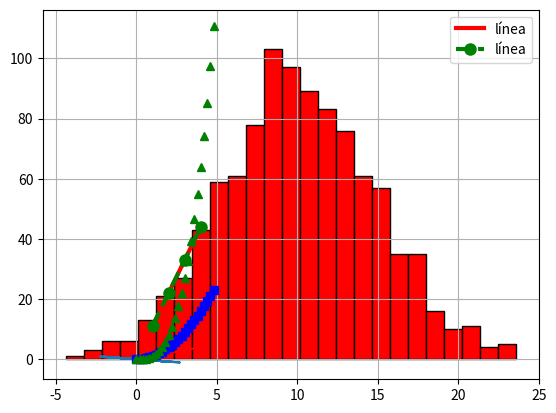

This chart was generated by the following Python code: (Note: this script raises an exception after producing the figure.)
import numpy as np
import matplotlib.pyplot as plt

# Un gráfico de línea
a = [1, 2, 3, 4]
b = [11, 22, 33, 44]

plt.plot(a, b,color='red', linewidth=3,  label='línea' )
plt.legend()
plt.show()

plt.plot(a, b, color='green', marker='o', linestyle='dashed', linewidth=3, label='línea', \
        markersize=8)
plt.legend()
plt.show()

# Otro ejemplo
npoints = 100

X = np.random.randn(npoints)
Y = -0.4 * X
plt.plot(X,Y)
plt.grid()   #agrega cuadriculas al gráfico
plt.show()


# evenly sampled time at 200ms intervals
t = np.arange(0., 5., 0.2)

# red dashes, blue squares and green triangles
plt.plot(t, t, 'r--', t, t**2, 'bs', t, t**3, 'g^')
plt.show()

Num_puntos = 1000
mu = 10  # media of distribution
sigma = 5  # desviación estándar
x = mu + sigma * np.random.randn(Num_puntos) #genera Num_puntos puntos aleatorios de media mu y desviación tipica sigma.

plt.hist(x, bins=25, color = 'red',edgecolor='black')

!pip install pydataset

from pydataset import data   #contiene datasets incluidos para pruebas
iris = data('iris')

iris

#dibujando un gráfico de línea
iris.plot(kind='line')

iris.plot(kind='hist')

iris['Sepal.Width'].plot(kind='hist',edgecolor='black')

#dibujando un boxplot
iris.plot(kind='box')

#dibujando un boxplot por grupo
iris.groupby('Species').plot(kind='box')

iris.plot(x='Sepal.Length', y='Sepal.Width',kind='scatter')

Num_puntos = 1500
mu = 100  # media of distribution
sigma = 15  # desviación estándar
x = mu + sigma * np.random.randn(Num_puntos) #genera Num_puntos puntos aleatorios de media mu y desviación tipica sigma.

#Dos gráficos en uno
fig, ax = plt.subplots()

# Preparamos un histograma en el subplot ax
num_bins = 50 # numero de barras
n, bins, patches = ax.hist(x, num_bins, density=1) 

#función de una distribución normal de media mu y desviación tipica sigma.
y = ((1 / (np.sqrt(2 * np.pi) * sigma)) *
     np.exp(-0.5 * (1 / sigma * (bins - mu))**2))
ax.plot(bins, y,'--') # mete los valores de las Y y las X y las dibuja
ax.set_xlabel('Gente lista') #configura la leyenda de la grafica
ax.set_ylabel('Probabilidad')
ax.set_title('Histograma de CIs: $\mu=100$, $\sigma=15$')

# Ajustar el espaciado para prevenir el recorte de la etiqueta y
fig.tight_layout()
plt.show()